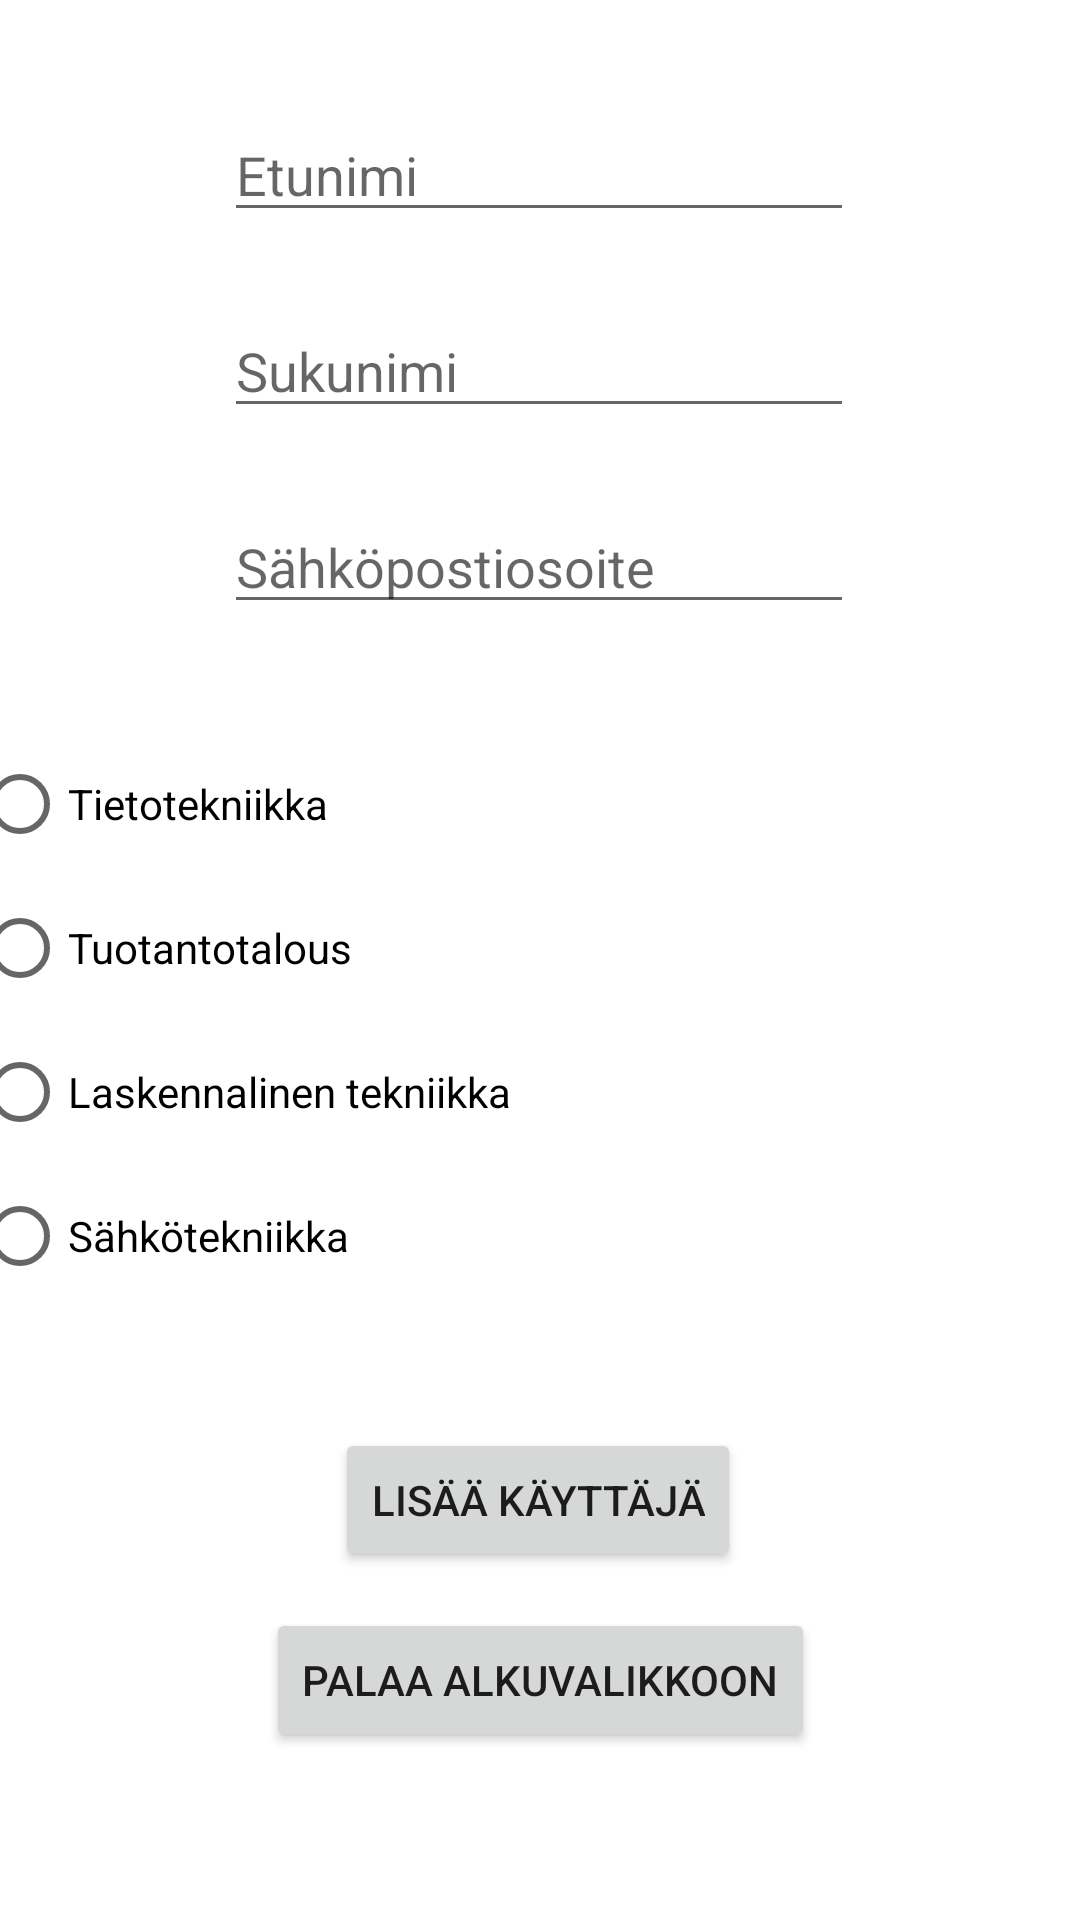

Android layout source for this screen:
<!-- AndroidManifest.xml: application theme Theme.Viikko_10_android -->
<!-- res/layout/activity_add_user.xml -->
<?xml version="1.0" encoding="utf-8"?>
<androidx.constraintlayout.widget.ConstraintLayout xmlns:android="http://schemas.android.com/apk/res/android"
    xmlns:app="http://schemas.android.com/apk/res-auto"
    xmlns:tools="http://schemas.android.com/tools"
    android:layout_width="match_parent"
    android:layout_height="match_parent"
    tools:context="com.badorek.viikko_9_android.AddUserActivity">

    <EditText
        android:id="@+id/editTextFirstName"
        android:layout_width="wrap_content"
        android:layout_height="wrap_content"
        android:layout_marginTop="36dp"
        android:ems="10"
        android:hint="Etunimi"
        android:inputType="textPersonName"
        app:layout_constraintEnd_toEndOf="parent"
        app:layout_constraintHorizontal_bias="0.497"
        app:layout_constraintStart_toStartOf="parent"
        app:layout_constraintTop_toTopOf="parent" />

    <EditText
        android:id="@+id/editTextLastName"
        android:layout_width="wrap_content"
        android:layout_height="wrap_content"
        android:layout_marginTop="24dp"
        android:ems="10"
        android:hint="Sukunimi"
        android:inputType="textPersonName"
        app:layout_constraintEnd_toEndOf="parent"
        app:layout_constraintHorizontal_bias="0.497"
        app:layout_constraintStart_toStartOf="parent"
        app:layout_constraintTop_toBottomOf="@+id/editTextFirstName" />

    <EditText
        android:id="@+id/editTextEmail"
        android:layout_width="wrap_content"
        android:layout_height="wrap_content"
        android:layout_marginTop="24dp"
        android:ems="10"
        android:hint="Sähköpostiosoite"
        android:inputType="textPersonName"
        app:layout_constraintEnd_toEndOf="parent"
        app:layout_constraintHorizontal_bias="0.497"
        app:layout_constraintStart_toStartOf="parent"
        app:layout_constraintTop_toBottomOf="@+id/editTextLastName" />

    <RadioGroup
        android:id="@+id/rgDegreeType"
        android:layout_width="wrap_content"
        android:layout_height="wrap_content"
        android:layout_marginTop="36dp"
        android:layout_marginEnd="200dp"
        app:layout_constraintEnd_toEndOf="parent"
        app:layout_constraintStart_toStartOf="parent"
        app:layout_constraintTop_toBottomOf="@+id/editTextEmail">

        <RadioButton
            android:id="@+id/rbTITE"
            android:layout_width="match_parent"
            android:layout_height="wrap_content"
            android:text="Tietotekniikka" />

        <RadioButton
            android:id="@+id/rbTUTA"
            android:layout_width="match_parent"
            android:layout_height="wrap_content"
            android:text="Tuotantotalous" />

        <RadioButton
            android:id="@+id/rbLATE"
            android:layout_width="match_parent"
            android:layout_height="wrap_content"
            android:text="Laskennalinen tekniikka" />

        <RadioButton
            android:id="@+id/rbSTE"
            android:layout_width="match_parent"
            android:layout_height="wrap_content"
            android:text="Sähkötekniikka" />
    </RadioGroup>

    <Button
        android:id="@+id/btnAddUser"
        android:layout_width="wrap_content"
        android:layout_height="wrap_content"
        android:layout_marginTop="40dp"
        android:onClick="addUser"
        android:text="Lisää käyttäjä"
        app:layout_constraintEnd_toEndOf="parent"
        app:layout_constraintHorizontal_bias="0.497"
        app:layout_constraintStart_toStartOf="parent"
        app:layout_constraintTop_toBottomOf="@+id/rgDegreeType" />

    <Button
        android:id="@+id/btnReturnToMain"
        android:layout_width="wrap_content"
        android:layout_height="wrap_content"
        android:layout_marginTop="12dp"
        android:onClick="returnToMain"
        android:text="Palaa alkuvalikkoon"
        app:layout_constraintEnd_toEndOf="parent"
        app:layout_constraintStart_toStartOf="parent"
        app:layout_constraintTop_toBottomOf="@+id/btnAddUser" />
</androidx.constraintlayout.widget.ConstraintLayout>
<!-- resources referenced by this layout -->
<resources>
  <style name="Theme.Viikko_10_android" parent="Theme.MaterialComponents.DayNight.DarkActionBar">
          
          <item name="colorPrimary">@color/purple_500</item>
          <item name="colorPrimaryVariant">@color/purple_700</item>
          <item name="colorOnPrimary">@color/white</item>
          
          <item name="colorSecondary">@color/teal_200</item>
          <item name="colorSecondaryVariant">@color/teal_700</item>
          <item name="colorOnSecondary">@color/black</item>
          
          <item name="android:statusBarColor">?attr/colorPrimaryVariant</item>
          
      </style>
  <!-- not gathered from this repository: default colours our renderer supplied (Android Studio template values) -->
  <color name="purple_500">#FF6200EE</color>
  <color name="purple_700">#FF3700B3</color>
  <color name="teal_200">#FF03DAC5</color>
  <color name="teal_700">#FF018786</color>
  <color name="black">#FF000000</color>
  <color name="white">#FFFFFFFF</color>
</resources>
